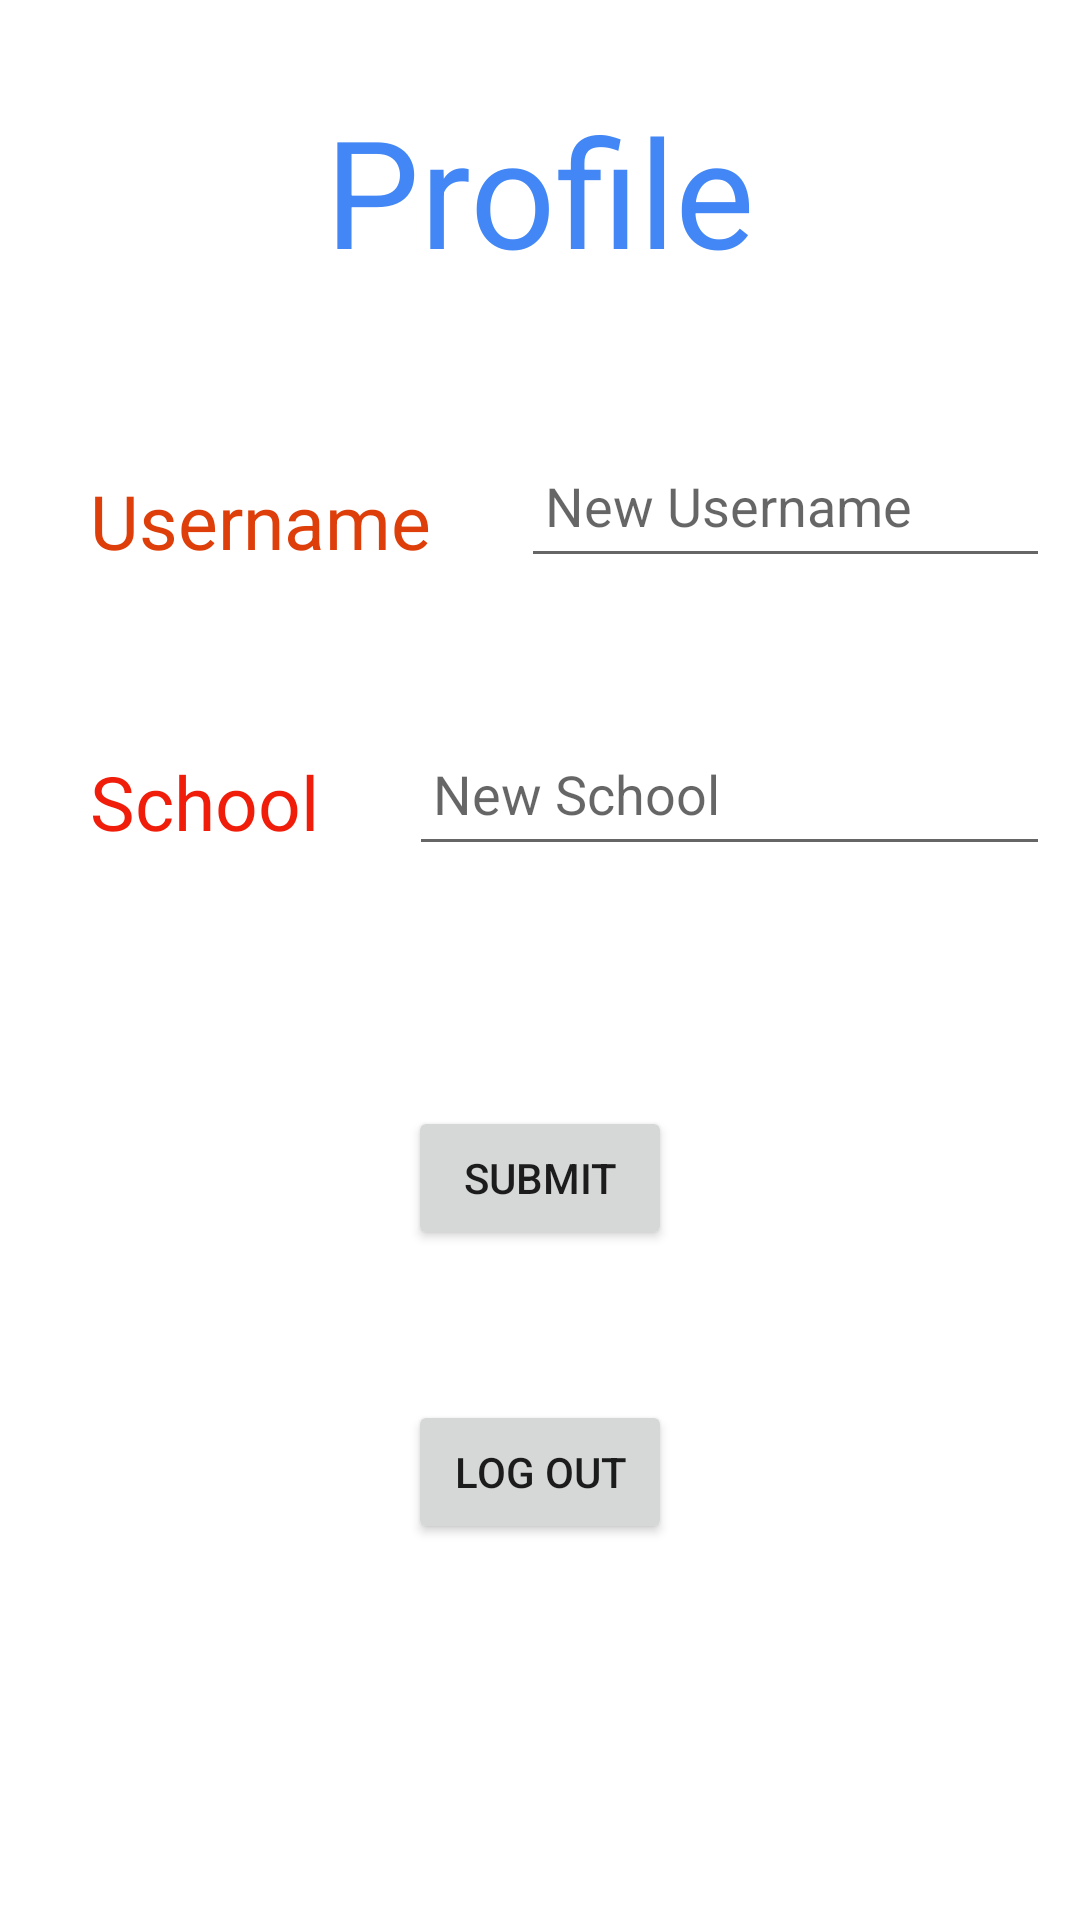

The Android layout XML behind this screen, and the referenced resources:
<!-- AndroidManifest.xml: application theme Theme.FreedomProject -->
<!-- res/layout/fragment_profile.xml -->
<?xml version="1.0" encoding="utf-8"?>
<RelativeLayout xmlns:android="http://schemas.android.com/apk/res/android"
    xmlns:app="http://schemas.android.com/apk/res-auto"
    xmlns:tools="http://schemas.android.com/tools"
    android:layout_width="match_parent"
    android:layout_height="match_parent"
    android:background="@drawable/userprofile_background"
    tools:context=".ProfileFragment">

    <TextView
        android:id="@+id/title1"
        android:layout_width="wrap_content"
        android:layout_height="wrap_content"
        android:layout_centerHorizontal="true"
        android:layout_margin="30dp"
        android:text="Profile"
        android:textColor="#4287f5"
        android:textSize="50sp" />

    <TextView
        android:id="@+id/userInfo"
        android:layout_width="wrap_content"
        android:layout_height="wrap_content"
        android:layout_below="@id/title1"
        android:layout_margin="30dp"
        android:text="Username"
        android:textColor="#de3e09"
        android:textSize="25sp" />

    <EditText
        android:id="@+id/newUser"
        android:layout_width="match_parent"
        android:layout_height="wrap_content"
        android:layout_below="@id/title1"
        android:layout_marginStart="0dp"
        android:layout_marginLeft="0dp"
        android:layout_marginTop="18dp"
        android:layout_marginEnd="10dp"
        android:layout_marginBottom="30dp"
        android:layout_toRightOf="@+id/userInfo"
        android:hint="New Username"
        android:minHeight="48dp"
        android:padding="8dp"
        android:textColor="#ff8c00" />

    <TextView
        android:id="@+id/schoolInfo"
        android:layout_width="wrap_content"
        android:layout_height="wrap_content"
        android:layout_below="@id/userInfo"
        android:layout_marginStart="30dp"
        android:layout_marginTop="30dp"
        android:layout_marginEnd="30dp"
        android:layout_marginBottom="30dp"
        android:text="School"
        android:textColor="#f01d0a"
        android:textSize="25sp" />

    <EditText
        android:id="@+id/newSchoolInfo"
        android:layout_width="match_parent"
        android:layout_height="wrap_content"
        android:layout_below="@id/newUser"
        android:layout_marginStart="0dp"
        android:layout_marginLeft="40dp"
        android:layout_marginTop="18dp"
        android:layout_marginEnd="10dp"
        android:layout_marginBottom="30dp"
        android:layout_toRightOf="@+id/schoolInfo"
        android:hint="New School"
        android:minHeight="48dp"
        android:padding="8dp"
        android:textColor="#ff8c00" />

    <Button
        android:id="@+id/submitBtn"
        android:layout_width="wrap_content"
        android:layout_height="wrap_content"
        android:layout_below="@id/newSchoolInfo"
        android:layout_centerHorizontal="true"
        android:layout_marginStart="50dp"
        android:layout_marginTop="50dp"
        android:layout_marginEnd="50dp"
        android:layout_marginBottom="50dp"
        android:text="Submit" />

    <Button
        android:id="@+id/logOutBtn"
        android:layout_width="wrap_content"
        android:layout_height="wrap_content"
        android:layout_below="@id/submitBtn"
        android:layout_centerHorizontal="true"
        android:layout_marginBottom="50dp"
        android:text="Log Out" />

</RelativeLayout>
<!-- resources referenced by this layout -->
<resources>
  <style name="Theme.FreedomProject" parent="Theme.MaterialComponents.DayNight.NoActionBar">
          
          <item name="colorPrimary">@color/purple_500</item>
          <item name="colorPrimaryVariant">@color/purple_700</item>
          <item name="colorOnPrimary">@color/white</item>
          
          <item name="colorSecondary">@color/teal_200</item>
          <item name="colorSecondaryVariant">@color/teal_700</item>
          <item name="colorOnSecondary">@color/black</item>
          
          <item name="android:statusBarColor" tools:targetApi="l">?attr/colorPrimaryVariant</item>
          
      </style>
  <!-- not gathered from this repository: default colours our renderer supplied (Android Studio template values) -->
  <color name="purple_500">#FF6200EE</color>
  <color name="purple_700">#FF3700B3</color>
  <color name="teal_200">#FF03DAC5</color>
  <color name="teal_700">#FF018786</color>
  <color name="black">#FF000000</color>
  <color name="white">#FFFFFFFF</color>
</resources>
